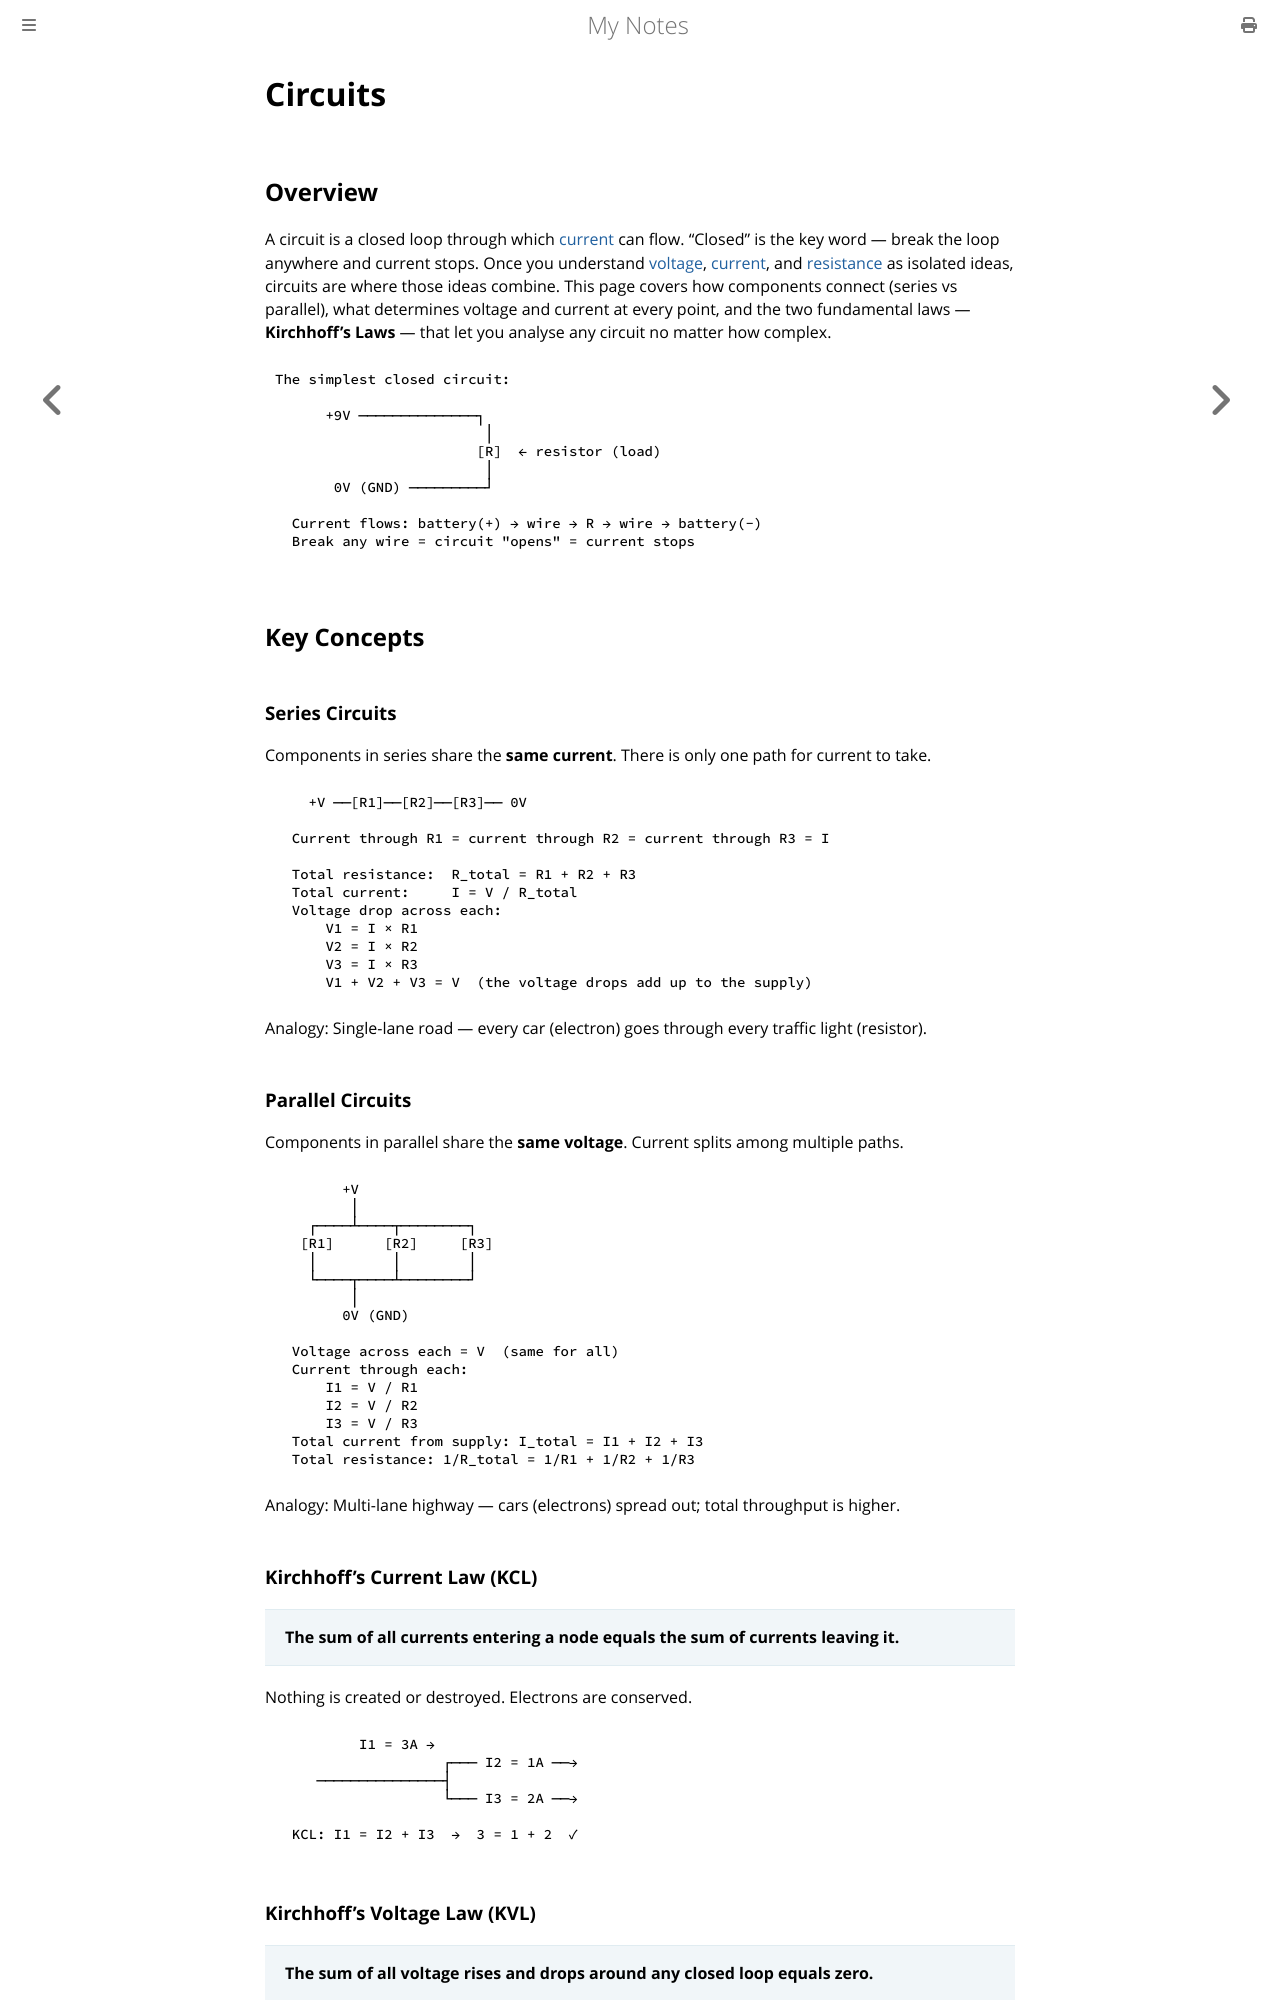

repository: paritystack/notes · page: electronics/circuits.html · generator: mdbook

# Circuits

## Overview

A circuit is a closed loop through which [current](charge_current.md) can flow. "Closed" is the key word — break the loop anywhere and current stops. Once you understand [voltage](voltage.md), [current](charge_current.md), and [resistance](resistance.md) as isolated ideas, circuits are where those ideas combine. This page covers how components connect (series vs parallel), what determines voltage and current at every point, and the two fundamental laws — **Kirchhoff's Laws** — that let you analyse any circuit no matter how complex.

```
The simplest closed circuit:

      +9V ──────────────┐
                         │
                        [R]  ← resistor (load)
                         │
       0V (GND) ─────────┘

  Current flows: battery(+) → wire → R → wire → battery(−)
  Break any wire = circuit "opens" = current stops
```

## Key Concepts

### Series Circuits

Components in series share the **same current**. There is only one path for current to take.

```
    +V ──[R1]──[R2]──[R3]── 0V

  Current through R1 = current through R2 = current through R3 = I

  Total resistance:  R_total = R1 + R2 + R3
  Total current:     I = V / R_total
  Voltage drop across each:
      V1 = I × R1
      V2 = I × R2
      V3 = I × R3
      V1 + V2 + V3 = V  (the voltage drops add up to the supply)
```

Analogy: Single-lane road — every car (electron) goes through every traffic light (resistor).

### Parallel Circuits

Components in parallel share the **same voltage**. Current splits among multiple paths.

```
        +V
         │
    ┌────┴────┬────────┐
   [R1]      [R2]     [R3]
    │         │        │
    └────┬────┴────────┘
         │
        0V (GND)

  Voltage across each = V  (same for all)
  Current through each:
      I1 = V / R1
      I2 = V / R2
      I3 = V / R3
  Total current from supply: I_total = I1 + I2 + I3
  Total resistance: 1/R_total = 1/R1 + 1/R2 + 1/R3
```

Analogy: Multi-lane highway — cars (electrons) spread out; total throughput is higher.

### Kirchhoff's Current Law (KCL)

> **The sum of all currents entering a node equals the sum of currents leaving it.**

Nothing is created or destroyed. Electrons are conserved.

```
          I1 = 3A →
                    ┌─── I2 = 1A ──→
     ───────────────┤
                    └─── I3 = 2A ──→

  KCL: I1 = I2 + I3  →  3 = 1 + 2  ✓
```

### Kirchhoff's Voltage Law (KVL)

> **The sum of all voltage rises and drops around any closed loop equals zero.**

All the energy pumped in by sources must be used up by the loads.

```
  Around this loop (clockwise):

  +9V ─[R1=6Ω]─[R2=3Ω]─ 0V

  Source gives +9 V
  R1 drops −6 V  (I×R = 1A × 6Ω)
  R2 drops −3 V  (I×R = 1A × 3Ω)
  Sum: +9 − 6 − 3 = 0  ✓
```

KVL is the formal way to express the intuition that "all the voltage is used up".
